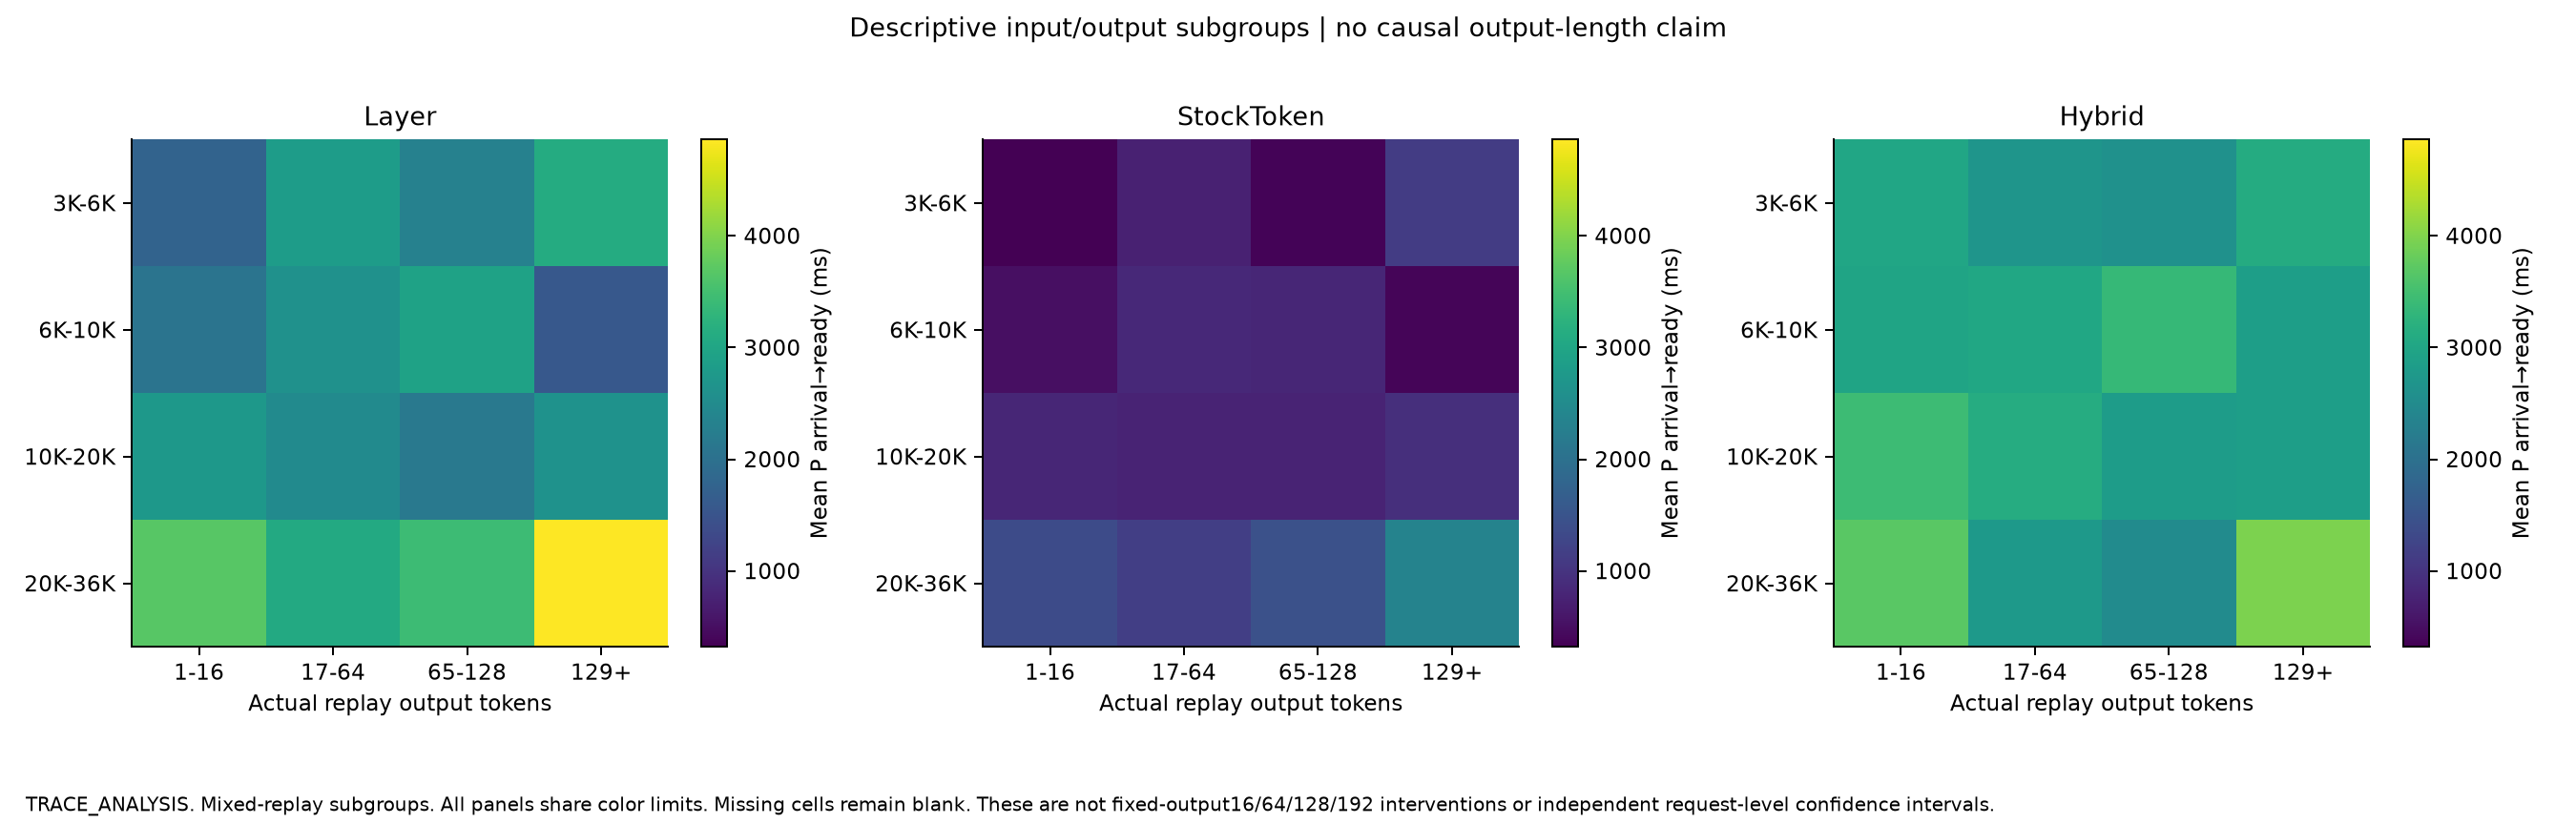

The data file committed next to this chart (first rows):
label, start, input_bucket, output_bucket, evidence, count, Arrival_to_P_ready_ms, all_P_kernel_inside_arrival_to_ready_ms, no_observed_P_kernel_ms, scope
Layer, 0, 10K-20K, 1-16, MEASURED_ONLINE_KERNEL_ACTIVITY, 22, 2305, 2057, 247.3, Descriptive mixed-replay subgroup. Not a…
Layer, 0, 10K-20K, 17-64, MEASURED_ONLINE_KERNEL_ACTIVITY, 21, 1615, 1553, 62.09, Descriptive mixed-replay subgroup. Not a…
Layer, 0, 6K-10K, 65-128, MEASURED_ONLINE_KERNEL_ACTIVITY, 18, 2323, 2086, 237.6, Descriptive mixed-replay subgroup. Not a…
Layer, 0, 10K-20K, 65-128, MEASURED_ONLINE_KERNEL_ACTIVITY, 13, 1530, 1466, 63.88, Descriptive mixed-replay subgroup. Not a…
Layer, 0, 20K-36K, 65-128, MEASURED_ONLINE_KERNEL_ACTIVITY, 8, 3154, 3129, 25.28, Descriptive mixed-replay subgroup. Not a…
Layer, 0, 3K-6K, 17-64, MEASURED_ONLINE_KERNEL_ACTIVITY, 15, 2084, 2062, 21.78, Descriptive mixed-replay subgroup. Not a…
Layer, 0, 20K-36K, 17-64, MEASURED_ONLINE_KERNEL_ACTIVITY, 5, 3860, 3517, 343.1, Descriptive mixed-replay subgroup. Not a…
Layer, 0, 6K-10K, 1-16, MEASURED_ONLINE_KERNEL_ACTIVITY, 11, 1706, 1514, 192.2, Descriptive mixed-replay subgroup. Not a…
Layer, 0, 10K-20K, 129+, MEASURED_ONLINE_KERNEL_ACTIVITY, 5, 2713, 2589, 124.1, Descriptive mixed-replay subgroup. Not a…
Layer, 0, 20K-36K, 1-16, MEASURED_ONLINE_KERNEL_ACTIVITY, 23, 2811, 2632, 179.9, Descriptive mixed-replay subgroup. Not a…
Layer, 0, 6K-10K, 17-64, MEASURED_ONLINE_KERNEL_ACTIVITY, 17, 1363, 1281, 82.32, Descriptive mixed-replay subgroup. Not a…
Layer, 0, 3K-6K, 129+, MEASURED_ONLINE_KERNEL_ACTIVITY, 4, 1851, 1513, 337.4, Descriptive mixed-replay subgroup. Not a…
Layer, 0, 6K-10K, 129+, MEASURED_ONLINE_KERNEL_ACTIVITY, 5, 1099, 1085, 13.66, Descriptive mixed-replay subgroup. Not a…
Layer, 0, 3K-6K, 65-128, MEASURED_ONLINE_KERNEL_ACTIVITY, 9, 1896, 1699, 197.7, Descriptive mixed-replay subgroup. Not a…
Layer, 0, 20K-36K, 129+, MEASURED_ONLINE_KERNEL_ACTIVITY, 1, 2000, 1991, 8.219, Descriptive mixed-replay subgroup. Not a…
Layer, 0, 3K-6K, 1-16, MEASURED_ONLINE_KERNEL_ACTIVITY, 15, 934.3, 846.3, 88.04, Descriptive mixed-replay subgroup. Not a…
StockToken, 0, 10K-20K, 1-16, MEASURED_ONLINE_KERNEL_ACTIVITY, 22, 821, 809.9, 11.05, Descriptive mixed-replay subgroup. Not a…
StockToken, 0, 10K-20K, 17-64, MEASURED_ONLINE_KERNEL_ACTIVITY, 21, 683.2, 671.9, 11.33, Descriptive mixed-replay subgroup. Not a…
StockToken, 0, 6K-10K, 65-128, MEASURED_ONLINE_KERNEL_ACTIVITY, 18, 790, 781.7, 8.36, Descriptive mixed-replay subgroup. Not a…
StockToken, 0, 10K-20K, 65-128, MEASURED_ONLINE_KERNEL_ACTIVITY, 13, 591.9, 579.8, 12.16, Descriptive mixed-replay subgroup. Not a…
StockToken, 0, 20K-36K, 65-128, MEASURED_ONLINE_KERNEL_ACTIVITY, 8, 1491, 1478, 12.85, Descriptive mixed-replay subgroup. Not a…
StockToken, 0, 3K-6K, 17-64, MEASURED_ONLINE_KERNEL_ACTIVITY, 15, 616.6, 606, 10.61, Descriptive mixed-replay subgroup. Not a…
StockToken, 0, 20K-36K, 17-64, MEASURED_ONLINE_KERNEL_ACTIVITY, 5, 1774, 1767, 6.694, Descriptive mixed-replay subgroup. Not a…
StockToken, 0, 6K-10K, 1-16, MEASURED_ONLINE_KERNEL_ACTIVITY, 11, 589.4, 580.7, 8.706, Descriptive mixed-replay subgroup. Not a…
StockToken, 0, 10K-20K, 129+, MEASURED_ONLINE_KERNEL_ACTIVITY, 5, 1027, 1016, 11.02, Descriptive mixed-replay subgroup. Not a…
StockToken, 0, 20K-36K, 1-16, MEASURED_ONLINE_KERNEL_ACTIVITY, 23, 1125, 1115, 10.27, Descriptive mixed-replay subgroup. Not a…
StockToken, 0, 6K-10K, 17-64, MEASURED_ONLINE_KERNEL_ACTIVITY, 17, 505.3, 496.7, 8.593, Descriptive mixed-replay subgroup. Not a…
StockToken, 0, 3K-6K, 129+, MEASURED_ONLINE_KERNEL_ACTIVITY, 4, 717.2, 708.1, 9.059, Descriptive mixed-replay subgroup. Not a…
StockToken, 0, 6K-10K, 129+, MEASURED_ONLINE_KERNEL_ACTIVITY, 5, 308, 296.3, 11.71, Descriptive mixed-replay subgroup. Not a…
StockToken, 0, 3K-6K, 65-128, MEASURED_ONLINE_KERNEL_ACTIVITY, 9, 295.4, 284.9, 10.53, Descriptive mixed-replay subgroup. Not a…
StockToken, 0, 20K-36K, 129+, MEASURED_ONLINE_KERNEL_ACTIVITY, 1, 1286, 1281, 4.894, Descriptive mixed-replay subgroup. Not a…
StockToken, 0, 3K-6K, 1-16, MEASURED_ONLINE_KERNEL_ACTIVITY, 15, 319.5, 309.8, 9.713, Descriptive mixed-replay subgroup. Not a…
Hybrid, 0, 10K-20K, 1-16, MEASURED_ONLINE_KERNEL_ACTIVITY, 22, 3266, 2197, 1069, Descriptive mixed-replay subgroup. Not a…
Hybrid, 0, 10K-20K, 17-64, MEASURED_ONLINE_KERNEL_ACTIVITY, 21, 2248, 1619, 629.8, Descriptive mixed-replay subgroup. Not a…
Hybrid, 0, 6K-10K, 65-128, MEASURED_ONLINE_KERNEL_ACTIVITY, 18, 3143, 2173, 969.6, Descriptive mixed-replay subgroup. Not a…
Hybrid, 0, 10K-20K, 65-128, MEASURED_ONLINE_KERNEL_ACTIVITY, 13, 2133, 1504, 628.9, Descriptive mixed-replay subgroup. Not a…
Hybrid, 0, 3K-6K, 17-64, MEASURED_ONLINE_KERNEL_ACTIVITY, 15, 1612, 1339, 272.9, Descriptive mixed-replay subgroup. Not a…
Hybrid, 0, 20K-36K, 65-128, MEASURED_ONLINE_KERNEL_ACTIVITY, 8, 2099, 2077, 22.06, Descriptive mixed-replay subgroup. Not a…
Hybrid, 0, 6K-10K, 1-16, MEASURED_ONLINE_KERNEL_ACTIVITY, 11, 2607, 1742, 865.7, Descriptive mixed-replay subgroup. Not a…
Hybrid, 0, 20K-36K, 17-64, MEASURED_ONLINE_KERNEL_ACTIVITY, 5, 3701, 2954, 747.1, Descriptive mixed-replay subgroup. Not a…
Hybrid, 0, 10K-20K, 129+, MEASURED_ONLINE_KERNEL_ACTIVITY, 5, 3410, 2191, 1219, Descriptive mixed-replay subgroup. Not a…
Hybrid, 0, 20K-36K, 1-16, MEASURED_ONLINE_KERNEL_ACTIVITY, 23, 3222, 2456, 766.6, Descriptive mixed-replay subgroup. Not a…
Hybrid, 0, 6K-10K, 17-64, MEASURED_ONLINE_KERNEL_ACTIVITY, 17, 2008, 1446, 561.6, Descriptive mixed-replay subgroup. Not a…
Hybrid, 0, 3K-6K, 129+, MEASURED_ONLINE_KERNEL_ACTIVITY, 4, 2605, 1667, 938.3, Descriptive mixed-replay subgroup. Not a…
Hybrid, 0, 6K-10K, 129+, MEASURED_ONLINE_KERNEL_ACTIVITY, 5, 2579, 1396, 1183, Descriptive mixed-replay subgroup. Not a…
Hybrid, 0, 3K-6K, 65-128, MEASURED_ONLINE_KERNEL_ACTIVITY, 9, 2917, 2218, 699, Descriptive mixed-replay subgroup. Not a…
Hybrid, 0, 20K-36K, 129+, MEASURED_ONLINE_KERNEL_ACTIVITY, 1, 1610, 1603, 6.904, Descriptive mixed-replay subgroup. Not a…
Hybrid, 0, 3K-6K, 1-16, MEASURED_ONLINE_KERNEL_ACTIVITY, 15, 1771, 1008, 762.9, Descriptive mixed-replay subgroup. Not a…
Hybrid, 1, 10K-20K, 1-16, MEASURED_ONLINE_KERNEL_ACTIVITY, 22, 3282, 2427, 854.5, Descriptive mixed-replay subgroup. Not a…
Hybrid, 1, 10K-20K, 17-64, MEASURED_ONLINE_KERNEL_ACTIVITY, 21, 4493, 3284, 1209, Descriptive mixed-replay subgroup. Not a…
Hybrid, 1, 6K-10K, 65-128, MEASURED_ONLINE_KERNEL_ACTIVITY, 18, 3447, 2613, 834.5, Descriptive mixed-replay subgroup. Not a…
Hybrid, 1, 10K-20K, 65-128, MEASURED_ONLINE_KERNEL_ACTIVITY, 13, 3281, 2288, 992.5, Descriptive mixed-replay subgroup. Not a…
Hybrid, 1, 3K-6K, 17-64, MEASURED_ONLINE_KERNEL_ACTIVITY, 15, 5185, 3745, 1440, Descriptive mixed-replay subgroup. Not a…
Hybrid, 1, 20K-36K, 65-128, MEASURED_ONLINE_KERNEL_ACTIVITY, 8, 3621, 3040, 581, Descriptive mixed-replay subgroup. Not a…
Hybrid, 1, 6K-10K, 1-16, MEASURED_ONLINE_KERNEL_ACTIVITY, 11, 3279, 2102, 1177, Descriptive mixed-replay subgroup. Not a…
Hybrid, 1, 20K-36K, 17-64, MEASURED_ONLINE_KERNEL_ACTIVITY, 5, 1037, 1024, 12.9, Descriptive mixed-replay subgroup. Not a…
Hybrid, 1, 10K-20K, 129+, MEASURED_ONLINE_KERNEL_ACTIVITY, 5, 2498, 2118, 380.1, Descriptive mixed-replay subgroup. Not a…
Hybrid, 1, 20K-36K, 1-16, MEASURED_ONLINE_KERNEL_ACTIVITY, 23, 4293, 3282, 1011, Descriptive mixed-replay subgroup. Not a…
Hybrid, 1, 6K-10K, 17-64, MEASURED_ONLINE_KERNEL_ACTIVITY, 17, 4341, 3178, 1162, Descriptive mixed-replay subgroup. Not a…
Hybrid, 1, 3K-6K, 129+, MEASURED_ONLINE_KERNEL_ACTIVITY, 4, 2820, 2294, 526.2, Descriptive mixed-replay subgroup. Not a…
... 84 more rows
